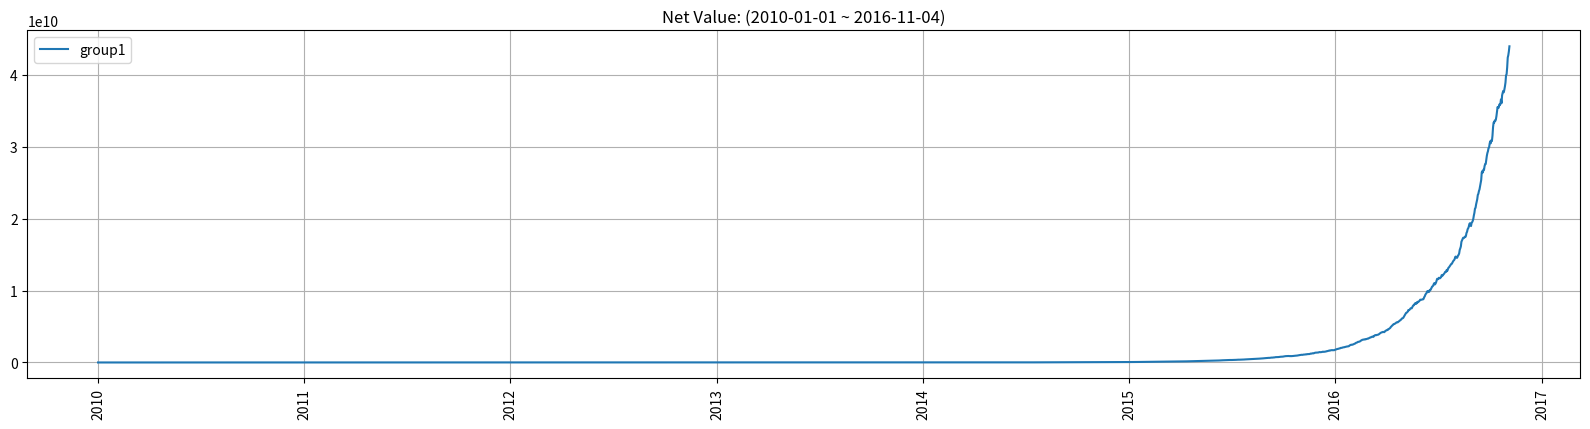

Python code for this plot: (Note: this script raises an exception after producing the figure.)
#!/usr/bin/env python3
# -*- encoding: utf-8 -*-
'''
@Author  :   shaoshijie
@File    :   plot.py
@Description    :   绘图（IC、净值曲线、换手率）
'''

import os
import pandas as pd
import numpy as np
import matplotlib.pyplot as plt
import matplotlib.dates as mdates

from datetime import datetime
from typing import Union, Tuple


def _non_nan_mean(x: pd.Series) -> float:
    """得到非nan的均值

    Parameters
    ----------
    x : pd.Series
        序列

    Returns
    -------
    float
        非nan的均值
    """
    non_nan_values = x[~np.isnan(x)]
    return non_nan_values.mean() if non_nan_values.size > 0 else np.nan


def _set_xticks(ax: plt.Axes, xtick_freq: str) -> None:
    """设置x轴刻度

    Parameters
    ----------
    ax : plt.Axes
        坐标轴
    xtick_freq : str
        刻度频率，可选值为'year', 'month', 'day'
    """
    if xtick_freq == 'year':
        years = mdates.YearLocator()
        ax.xaxis.set_major_locator(years)
        ax.xaxis.set_major_formatter(mdates.DateFormatter('%Y'))
    elif xtick_freq == 'month':
        months = mdates.MonthLocator()
        ax.xaxis.set_major_locator(months)
        ax.xaxis.set_major_formatter(mdates.DateFormatter('%Y-%m'))
    elif xtick_freq == 'day':
        days = mdates.DayLocator()
        ax.xaxis.set_major_locator(days)
        ax.xaxis.set_major_formatter(mdates.DateFormatter('%Y-%m-%d'))
    plt.xticks(rotation=90)


def plot_net_value(
    returns: Union[pd.DataFrame, pd.Series],
    forward_period: int,
    fig_dir: str,
    fig_name: str,
    fig_size: Tuple[int, int] = (16, 4.4),
    dpi: int = 150,
    xtick_freq: str = 'year',
):
    """
    绘制净值曲线

    Parameters
    ----------
    returns : Union[pd.DataFrame, pd.Series]
        收益率序列，若为pd.DataFrame，则每一列为一条曲线
    forward_period : int
        滚动周期
    fig_dir : str
        图片保存文件夹路径，e.g. 'factor_analysis/report/figs'
    fig_name : str
        图片名称，e.g. 'net_value'
    fig_size : Tuple[int, int], optional
        图片大小, by default (10, 4.4)
    dpi : int, optional
        图片dpi, by default 150
    xtick_freq : str, optional
        x轴刻度频率，可选值为'year', 'month', 'day', by default 'year'
    """
    # 检查returns的index是否为datetime index
    assert returns.index.name == 'datetime', 'index of returns must be datetime'
    assert isinstance(returns.index,
                      pd.DatetimeIndex), 'index of returns must be datetime'

    datetimes = returns.index.to_list()

    fig, ax = plt.subplots(figsize=fig_size, dpi=dpi)
    # 如果是series则直接绘制净值曲线
    if isinstance(returns, pd.Series):
        ax.plot(datetimes, (returns + 1).cumprod(), label=returns.name)
    else:
        # 绘制每一列的净值曲线
        for group in returns.columns:
            # 除以forward_period是为了滚仓，比如预测未来5天的收益率，
            # 那么将资金划分成5份，每天的收益率都是当天收益率1/5
            net_value = (returns[group] / forward_period + 1).cumprod()
            # 后移forward_period来将某天的forward_return变成当天的实际return
            net_value = net_value.shift(forward_period)
            ax.plot(datetimes, net_value, label=group)

    # 设置x轴刻度
    if xtick_freq in ['year', 'month']:
        _set_xticks(ax, xtick_freq)
    else:
        raise ValueError(
            f'xtick_freq must be one of ["year", "month"], but got {xtick_freq}'
        )

    # 设置标题、保存路径、图例、网格
    start_date = datetimes[0].strftime('%Y-%m-%d')
    end_date = datetimes[-1].strftime('%Y-%m-%d')
    title = f'Net Value: ({start_date} ~ {end_date})'
    save_path = os.path.join(fig_dir, f'{fig_name}.svg')
    plt.legend(loc="upper left")
    plt.grid()
    plt.title(title)
    plt.tight_layout()  # 防止x轴刻度被裁剪
    plt.savefig(save_path)
    plt.close()


def plot_ic_series(
        IC_series: pd.Series,
        fig_dir: str,
        fig_name: str,
        fig_size: Tuple[int, int] = (16, 6),
        dpi: int = 150,
):
    """
    绘制IC序列

    Parameters
    ----------
    IC_series : pd.Series
        IC序列
    fig_dir : str
        图片保存文件夹路径，e.g. 'factor_analysis/report/figs'
    fig_name : str
        图片名称，e.g. 'ic'
    fig_size : Tuple[int, int], optional
        图片大小, by default (10, 5)
    dpi : int, optional
        图片dpi, by default 150
    """
    # 检查IC_series的index是否为datetime index
    assert IC_series.index.name == 'datetime', 'index of IC_series must be datetime'
    assert isinstance(IC_series.index,
                      pd.DatetimeIndex), 'index of IC_series must be datetime'

    datetimes = IC_series.index.to_list()

    # 计算周度IC（日度IC画出来过于密集）
    weekly_IC_series = IC_series.resample('W').mean()

    # 画周度IC
    fig, ax1 = plt.subplots(figsize=fig_size, dpi=dpi)
    ax1.bar(weekly_IC_series.index,
            weekly_IC_series,
            label='weekly IC mean',
            width=-5,
            align='edge')
    ax1.set_ylabel('IC')
    ax1.set_xlabel('datetime')

    # 画IC平均值
    ax1.axhline(y=IC_series.mean(),
                color='purple',
                linestyle='--',
                linewidth=2,
                label='IC mean')
    handles, labels = plt.gca().get_legend_handles_labels()

    # 调整legend顺序并显示legend
    order = [1, 0]
    ax1.legend([handles[idx] for idx in order], [labels[idx] for idx in order],
               loc="upper left")

    # 在y=0处画一条水平线
    ax1.axhline(y=0, color='black', linestyle='-', linewidth=1)

    # 画IC累计值
    ax2 = ax1.twinx()
    ax2.plot(datetimes,
             IC_series.cumsum(),
             label='daily IC cumsum',
             color='red')
    ax2.set_ylabel('IC cumsum')
    ax2.legend(loc="upper right")

    plt.grid()  # 显示网格

    # 计算IC的均值、标准差、IR、胜率并以图例的形式显示
    ax3 = ax1.twinx()
    ax3.set_yticklabels([])
    IC_mean = IC_series.mean()
    IC_std = IC_series.std()
    IC_IR = IC_mean / IC_std

    if IC_mean > 0:
        IC_win_rate = (IC_series > 0).sum() / len(IC_series)
        IC_win_rate_label = f'IC (+)rate: {IC_win_rate:.4f}'
    elif IC_mean < 0:
        IC_win_rate = (IC_series < 0).sum() / len(IC_series)
        IC_win_rate_label = f'IC (-)rate:  {IC_win_rate:.4f}'
    else:
        IC_win_rate = (IC_series == 0).sum() / len(IC_series)
        IC_win_rate_label = f'IC (0)rate: {IC_win_rate:.4f}'

    IC_mean = f' {IC_mean:.4f}' if IC_mean >= 0 else f'{IC_mean:.4f}'
    IC_std = f' {IC_std:.4f}' if IC_std >= 0 else f'{IC_std:.4f}'
    IC_IR = f' {IC_IR:.4f}' if IC_IR >= 0 else f'{IC_IR:.4f}'

    IC_mean_legend = plt.Line2D([], [],
                                color='black',
                                linestyle='',
                                label=f'IC mean:  {IC_mean}        ')
    IC_std_legend = plt.Line2D([], [],
                               color='black',
                               linestyle='',
                               label=f'IC std:      {IC_std}        ')
    ICIR_legend = plt.Line2D([], [],
                             color='black',
                             linestyle='',
                             label=f'IC IR:        {IC_IR}        ')
    IC_win_rate_legend = plt.Line2D(
        [],
        [],
        color='black',
        linestyle='',
        label=IC_win_rate_label,
    )

    # 添加图例到图中
    plt.legend(handles=[
        IC_mean_legend, IC_std_legend, ICIR_legend, IC_win_rate_legend
    ],
               loc='upper center')

    # 设置标题、保存图片
    start_date = datetimes[0].strftime('%Y-%m-%d')
    end_date = datetimes[-1].strftime('%Y-%m-%d')
    title = f'IC: ({start_date} ~ {end_date})'
    save_path = os.path.join(fig_dir, f'{fig_name}.svg')
    plt.title(title)
    plt.tight_layout()
    plt.savefig(save_path)
    plt.close()


def plot_turnover(
    turnover_df: pd.DataFrame,
    fig_dir: str,
    fig_name: str,
    fig_size: Tuple[int, int] = (16, 3),
    dpi: int = 150,
    xtick_freq: str = 'year',
    MA_window: int = 20,
):
    """
    画换手率图

    Parameters
    ----------
    turnover_df : pd.DataFrame
        每一列为一个组合的换手率时间序列
    fig_dir : str
        图片保存文件夹路径，e.g. 'factor_analysis/report/figs'
    fig_name : str
        图片名称，e.g. 'turnover'
    fig_size : Tuple[int, int], optional
        图片大小，by default (10, 2.3)
    dpi : int, optional
        图片分辨率，by default 150
    xtick_freq : str, optional
        x轴刻度频率，by default 'year'
    MA_window : int, optional
        换手率的移动平均窗口大小，by default 20
    """
    # 检查turnover_df的index是否为datetime
    assert turnover_df.index.name == 'datetime', 'index of turnover_df must be datetime'
    assert isinstance(
        turnover_df.index,
        pd.DatetimeIndex), 'index of turnover_df must be datetime'

    datetimes = turnover_df.index.to_list()

    n_groups = len(turnover_df.columns)

    # 画每组的换手率，竖着将若干组的换手率柱状图组合在一起
    subplots = []
    for i in range(n_groups):

        ax = plt.subplot(n_groups, 1, i + 1)
        # 绘制日换手率柱状图
        ax.bar(datetimes,
               turnover_df.iloc[:, i],
               label=turnover_df.columns[i],
               align='center')

        # 绘制换手率的移动平均线
        turnover_MA = turnover_df.iloc[:, i].rolling(MA_window).apply(
            _non_nan_mean, raw=True)
        ax.plot(datetimes,
                turnover_MA,
                label=f'{MA_window}-day MA',
                color='red')
        ax.set_ylabel('turnover')

        # 设置图例显示顺序
        handles, labels = plt.gca().get_legend_handles_labels()
        order = [1, 0]
        ax.legend([handles[idx] for idx in order],
                  [labels[idx] for idx in order],
                  loc='upper left')

        # 设置x轴的刻度
        _set_xticks(ax, xtick_freq)

        # 设置x轴的刻度标签旋转90度
        plt.setp(ax.xaxis.get_majorticklabels(), rotation=90)

        ax.grid()
        subplots.append(ax)

        # 添加每组的换手率统计信息（换手率非0的天数、换手率均值、换手率标准差）
        turnover_series = turnover_df.iloc[:, i]
        turnover_series = turnover_series[turnover_series != 0]
        turnover_count = turnover_series.count()
        turnover_mean = turnover_series.mean()
        turnover_std = turnover_series.std()

        turnover_count = f' {turnover_count:.0f}' if turnover_count >= 0 else f'{turnover_count:.0f}'
        turnover_mean = f' {turnover_mean:.4f}' if turnover_mean >= 0 else f'{turnover_mean:.4f}'
        turnover_std = f' {turnover_std:.4f}' if turnover_std >= 0 else f'{turnover_std:.4f}'
        turnover_count = f'turnover count: {turnover_count}       '
        turnover_mean = f'turnover mean: {turnover_mean}       '
        turnover_std = f'turnover std:     {turnover_std}       '

        # 添加第二个legend到图中
        ax2 = ax.twinx()
        ax2.legend(
            handles=[
                plt.Line2D([], [],
                           color='black',
                           linestyle='',
                           label=turnover_count),
                plt.Line2D([], [],
                           color='black',
                           linestyle='',
                           label=turnover_mean),
                plt.Line2D([], [],
                           color='black',
                           linestyle='',
                           label=turnover_std)
            ],
            loc='upper right',
        )

        if i == 0:
            # 设置整个图的标题
            start_date = datetimes[0].strftime('%Y-%m-%d')
            end_date = datetimes[-1].strftime('%Y-%m-%d')
            title = f'Turnover: ({start_date} ~ {end_date})'
            plt.title(title)

    # 设置子图之间的间隔
    plt.subplots_adjust(hspace=0.5)

    # 设置整个图的大小
    fig_size = (fig_size[0], fig_size[1] * n_groups)
    plt.gcf().set_size_inches(fig_size)

    plt.tight_layout()

    # 保存图
    save_path = os.path.join(fig_dir, f'{fig_name}.svg')
    plt.savefig(save_path, dpi=dpi)
    plt.close()


if __name__ == '__main__':
    import pandas as pd
    from datetime import timedelta

    np.random.seed(0)
    datetimes = [datetime(2010, 1, 1) + timedelta(days=i) for i in range(2500)]
    returns = pd.DataFrame(
        np.random.randn(2500, 3) / 100 + 0.01,
        index=datetimes,
        columns=['group1', 'group2', 'group3'],
    )
    returns.index.name = 'datetime'

    plot_net_value(
        returns=returns['group1'],
        forward_period=1,
        fig_dir='/home/<user>/factor_analysis_project/test',
        fig_name='net_value',
    )

    datetimes = [datetime(2010, 1, 1) + timedelta(days=i) for i in range(2500)]
    IC_series = pd.Series(
        np.random.randn(2500) / 100,
        index=datetimes,
        name='IC',
    )
    IC_series.index.name = 'datetime'

    plot_ic_series(
        IC_series=IC_series,
        fig_dir='/home/<user>/factor_analysis_project/test',
        fig_name='IC',
    )

    datetimes = [datetime(2010, 1, 1) + timedelta(days=i) for i in range(2500)]
    turnover_df = pd.DataFrame(
        np.random.randn(2500, 5) / 100,
        index=datetimes,
        columns=['group1', 'group2', 'group3', 'group4', 'group5'],
    )
    turnover_df.index.name = 'datetime'

    plot_turnover(
        turnover_df=turnover_df,
        fig_dir='/home/<user>/factor_analysis_project/test',
        fig_name='turnover',
    )
